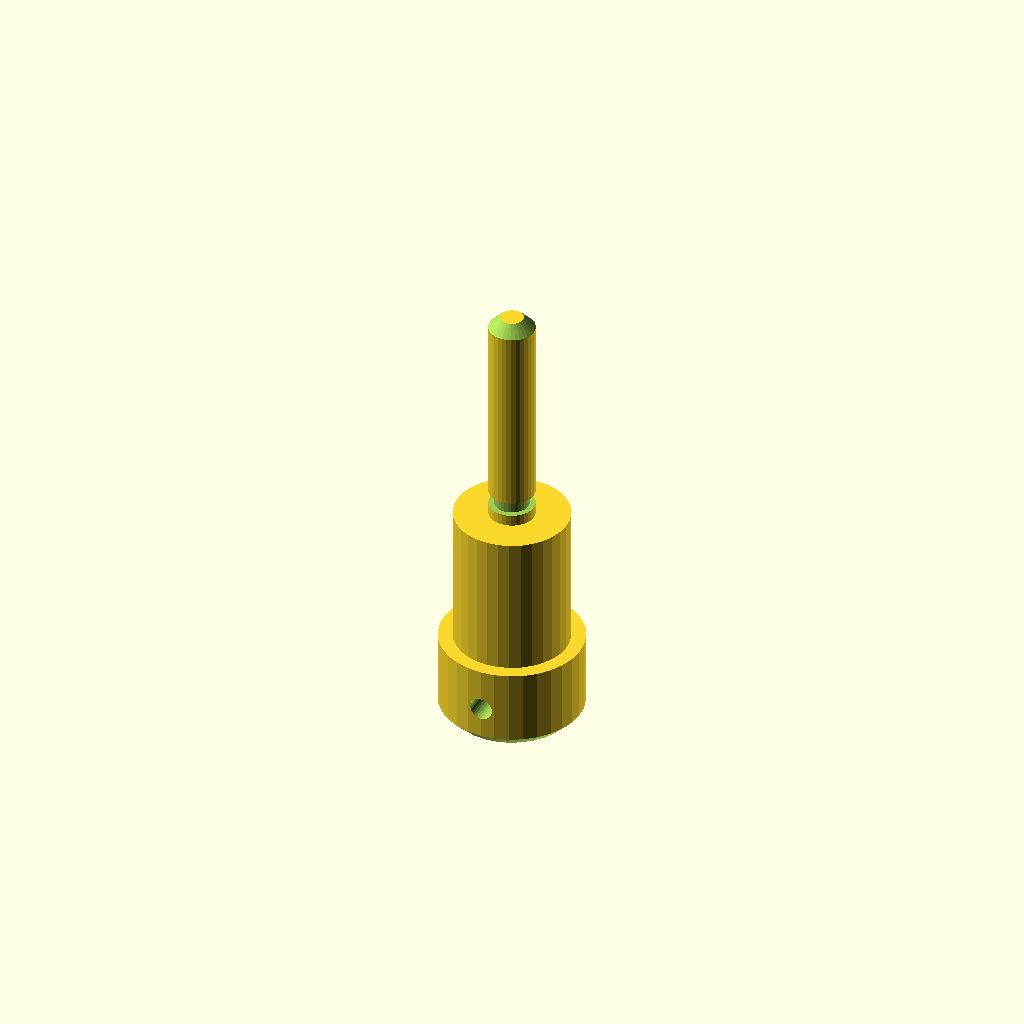
Cell 1 — every parameter at its default value.
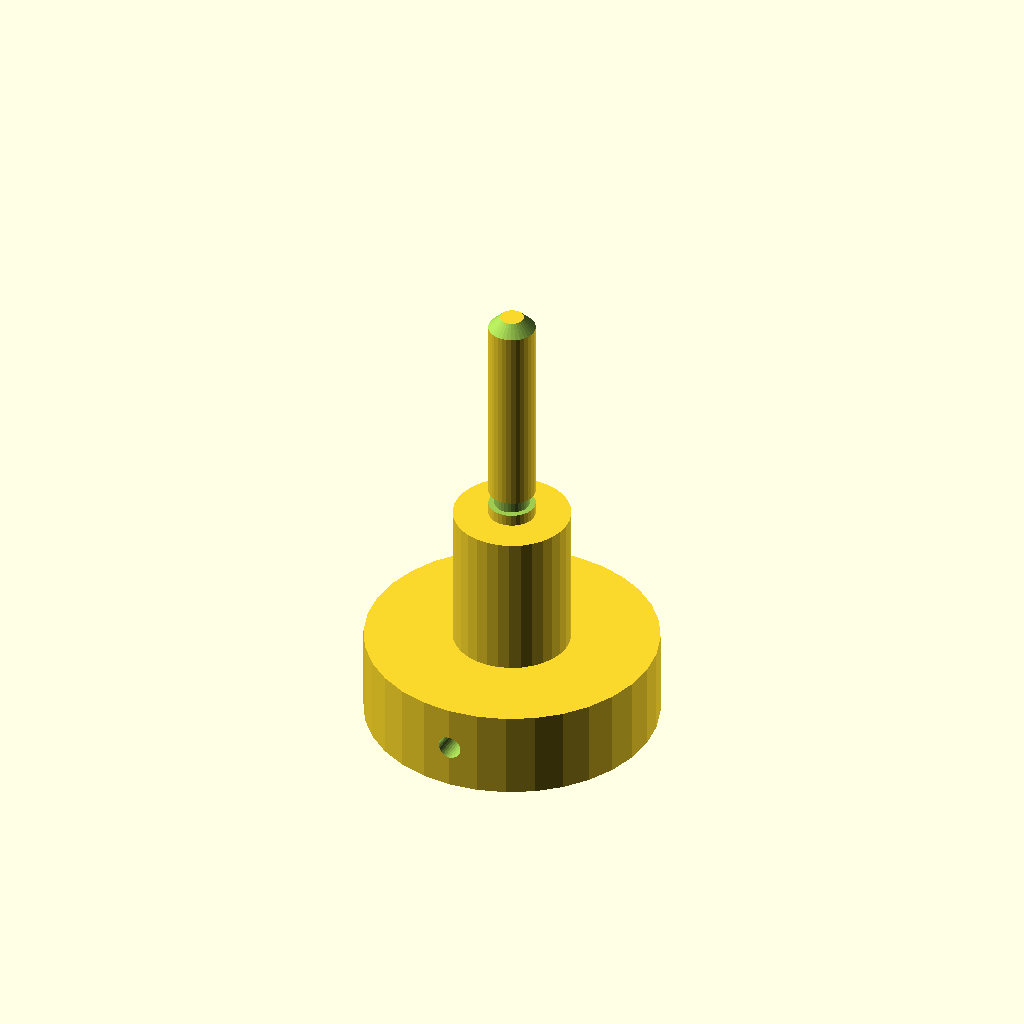
Cell 2 — d1 set to 50, the other parameters unchanged.
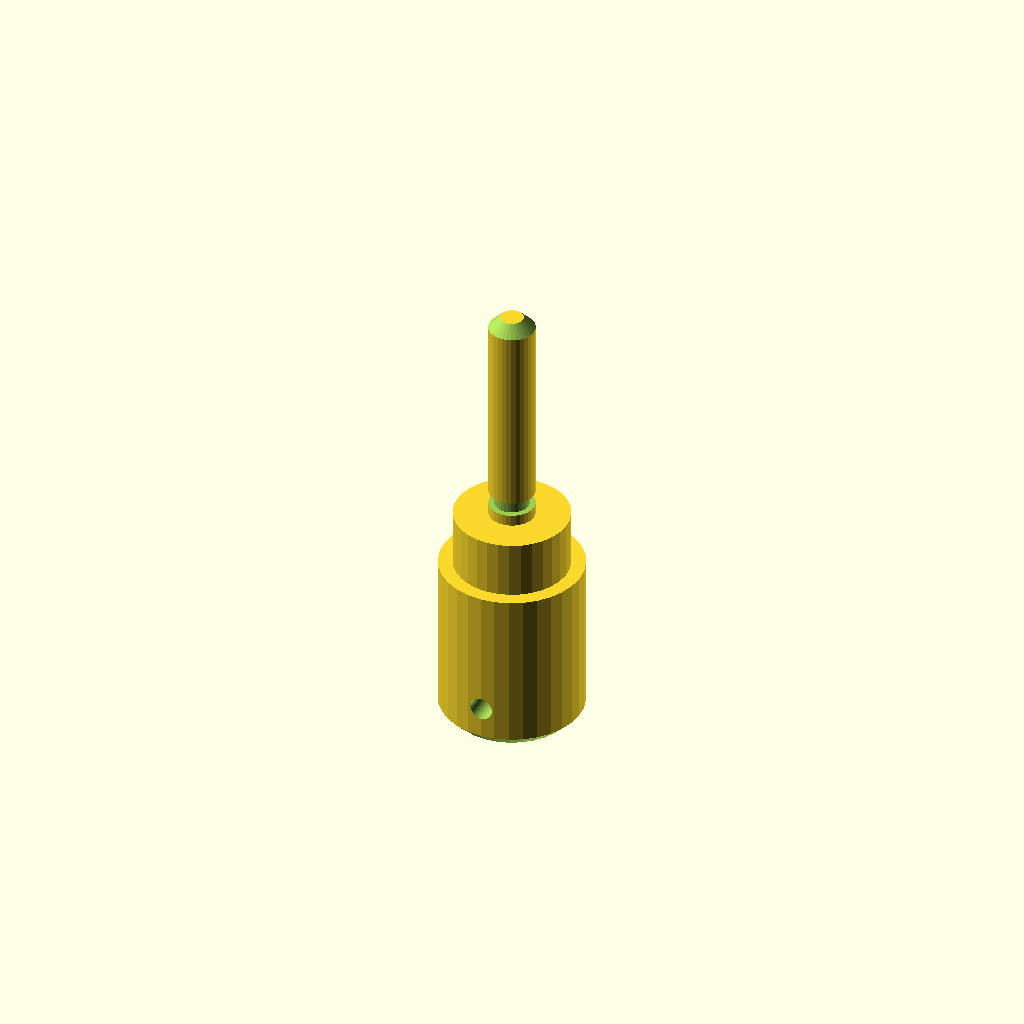
Cell 3 — len1 set to 30, the other parameters unchanged.
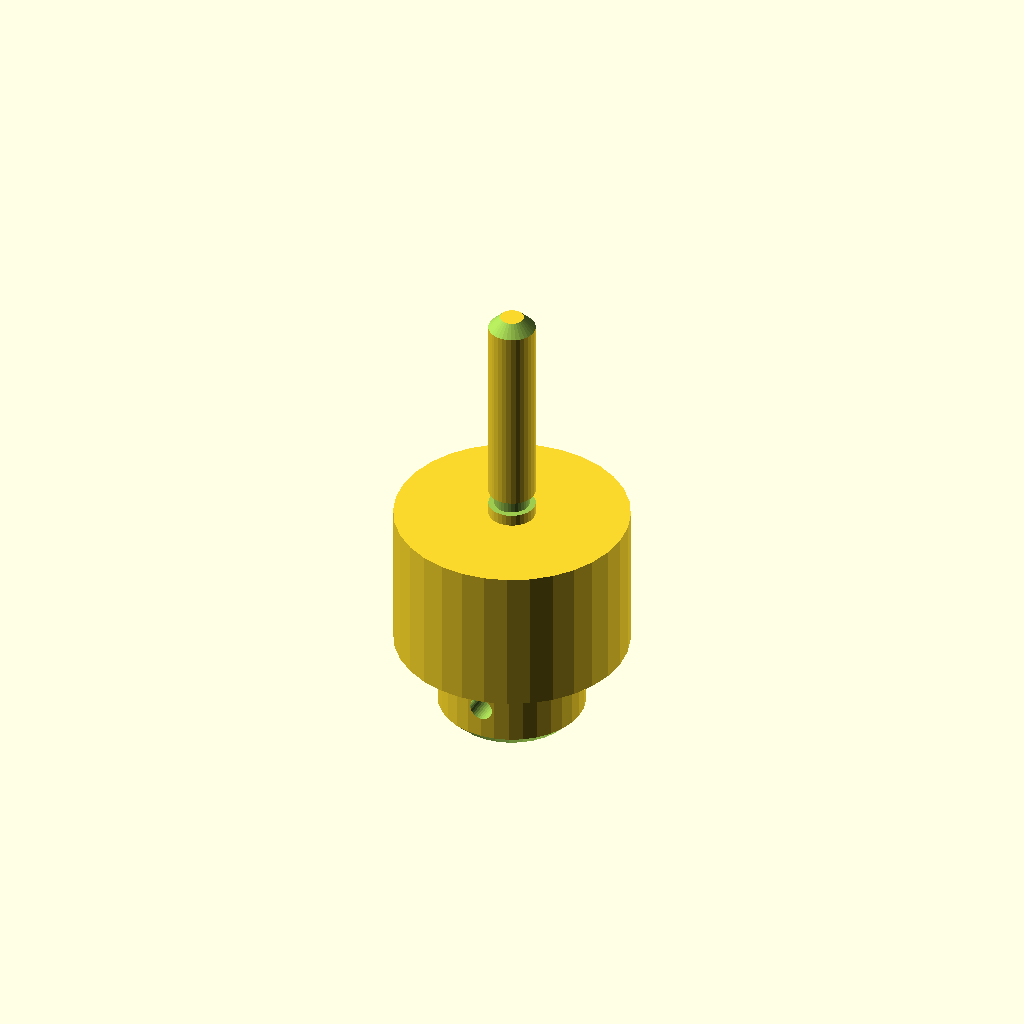
Cell 4: the same model with d2 = 40.
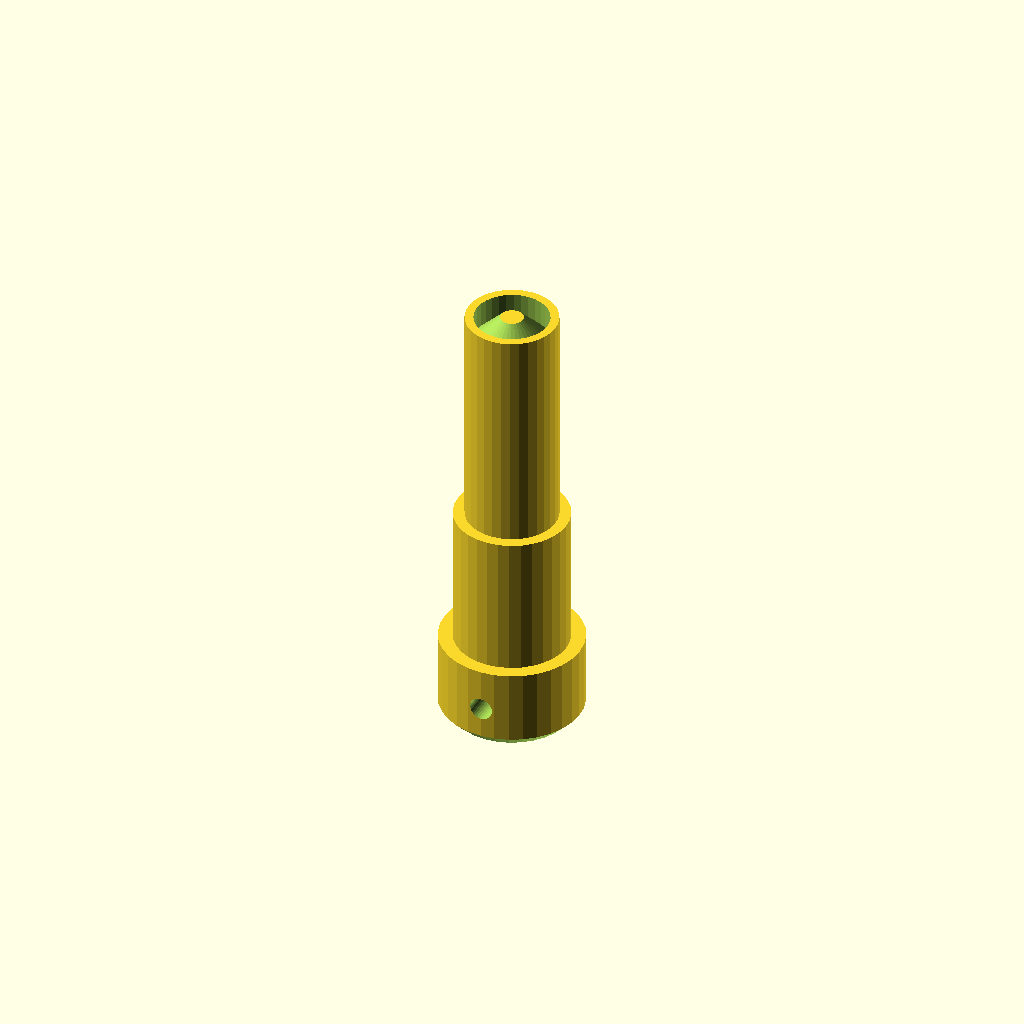
Cell 5 — d3 set to 16, the other parameters unchanged.
One fixed orthographic camera (rotation 55°, 0°, 25°; colour scheme Cornfield) for every cell.
OpenSCAD source file optional_data/data/gen2/shafts/part_0021.scad:
$fn = 32;

// ----------------------------------------------------------------------
// Stepped shaft: diameters 25, 20, 8 mm, 80 mm long
// ----------------------------------------------------------------------

// --- parameters (mm) ---
d1 = 25;                  // step 1 diameter
len1 = 15;                // step 1 length
d2 = 20;                  // step 2 diameter
len2 = 25;                // step 2 length
d3 = 8;                   // step 3 diameter
len3 = 40;                // step 3 length
total = 80;               // overall length
chamfer = 2;              // end chamfer
groove_r = 4;             // groove radius
groove_z = 42;            // groove position from the end
groove_w = 2.5;           // groove width
groove_d = 1;             // groove depth
cross_d = 4;              // cross pin hole
cross_z = 7.5;            // cross hole position

difference() {
  /* turned body: stacked cylinders, every step sunk into the bigger one */
  union() {
    cylinder(h = len1, d = d1);
    translate([0, 0, 14.6]) cylinder(h = 25.4, d = d2);
    translate([0, 0, 39.6]) cylinder(h = 40.4, d = d3);
  }
  /* bottom chamfer ring cut */
  rotate_extrude() translate([10.5, -2.5]) polygon([[0, 0], [4.5, 0], [4.5, 7], [0, 2.5]]);
  /* top chamfer ring cut */
  rotate_extrude() translate([2, 80]) polygon([[0, 0], [4.5, -4.5], [4.5, 2.5], [0, 2.5]]);
  /* circlip groove just behind the shoulder */
  rotate_extrude() translate([groove_r - groove_d, groove_z]) square([groove_d + 2.5, groove_w]);
  /* cross pin hole through the small step */
  translate([0, 0, cross_z]) rotate([90, 0, 0]) cylinder(h = d1 + 5, d = cross_d, center = true);
}
Customizer parameters (derived from the source; name, type, default, range or options):
d1: number, default 25
len1: number, default 15
d2: number, default 20
len2: number, default 25
d3: number, default 8
len3: number, default 40
total: number, default 80
chamfer: number, default 2
groove_r: number, default 4
groove_z: number, default 42
groove_w: number, default 2.5
groove_d: number, default 1
cross_d: number, default 4
cross_z: number, default 7.5
